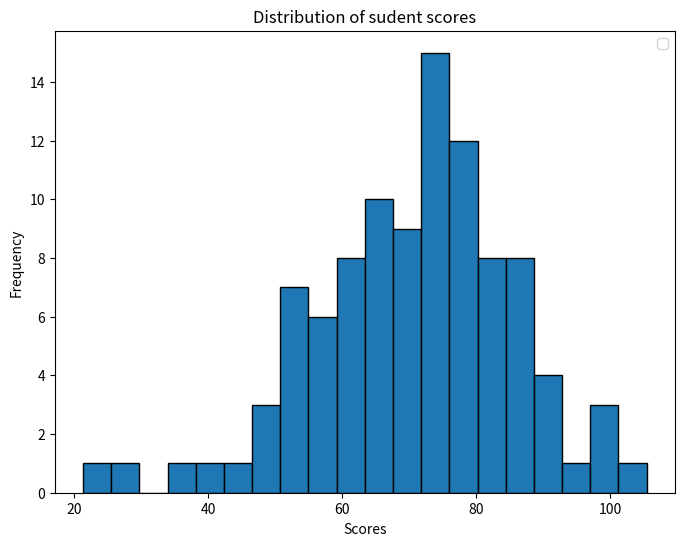
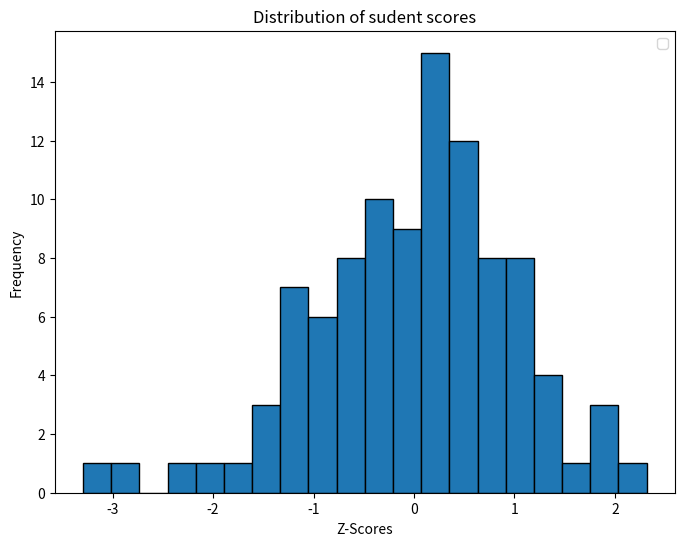

The matplotlib source for these figures, in order: (Note: this script raises an exception after producing the figures.)
# -*- coding: utf-8 -*-
"""
Created on Sat Dec 16 14:43:12 2023

[redacted]
"""

import numpy as np
from scipy.stats import norm
import matplotlib.pyplot as plt

#generate scores for 100 students with the avg score of 69.5 and std deviation of 15.2
scores = np.random.normal(loc = 69.5, scale=15.2, size=100)
print(scores)


#Calculate mean and std D of sxores

mean=np.mean(scores)
sd=np.std(scores)

#Calculate Z score
z_score = (scores - mean) / sd


#create a table with student numbers , scores and Z-scores 
data = np.column_stack((np.arange(1, 101), scores, z_score))

#Stach Horizontally:
string_data = np.column_stack((np.arange(1, 101 ).astype(str), scores.astype(str), z_score.astype(str))) #convert dtat to string for printing
print("Table of student scores and z-scores:")
print(string_data)

#Plot the distribution of student scores using histogram
plt.figure(figsize=(8,6))
plt.hist(scores, bins=20,edgecolor= "black")
plt.xlabel("Scores")
plt.ylabel("Frequency")
plt.title("Distribution of sudent scores")
plt.legend()
plt.show()


#Plot the distribution of Z scores using histogram
plt.figure(figsize=(8,6))
plt.hist(z_score, bins=20,edgecolor= "black")
plt.xlabel("Z-Scores")
plt.ylabel("Frequency")
plt.title("Distribution of sudent scores")
plt.legend()
plt.show()



#define outliers
outliers_score = [110,0,10,150,5]

#add out lier score to original score
scores = np.append(scores, outliers_score)


#calculate the mean and std D of the score
mean=np.mean(scores)
sd=np.std(scores)


#Calculate the z-score for each student
z_scores = (scores - mean) / sd

#Identify outliers based on the threshold(e.g 3 standard D)
outlier_threshold = 3
outliers = scores[np.abs(z_scores) > outlier_threshold]

#create a table with student numbers , scores and Z-scores
#106 bcoz we have added 5 additional outliers
string_data = np.column_stack((np.arange(1, 106 ).astype(str), scores.astype(str), z_score.astype(str))) #convert dtat to string for printing
print("Table of student scores and z-scores:")
print(string_data)

#Plot the distribution of student scores using histogram
plt.figure(figsize=(8,6))
plt.hist(scores, bins=20,edgecolor= "black")

#highlight outliers with different colors and marker
plt.scatter(z_score[np.abs(z_scores) > outlier_threshold],
            [0] * len(z_scores[np.abs(z_scores) > outlier_threshold]), 
            marker="x", color="red", label="Outliers")

'''
z_score[np.abs(z_scores) > outlier_threshold] =>
select data pts from z scores array that are > outlier_threshold in abs value.(It selects outliers)

[0] * len(z_scores[np.abs(z_scores) > outlier_threshold] => 
create a list of 0s that has same length as he no outliers
sets y coordinate of outliers to 0

'''
plt.xlabel("Scores")
plt.ylabel("Frequency")
plt.title("Distribution of sudent scores")
plt.legend()
plt.show()











